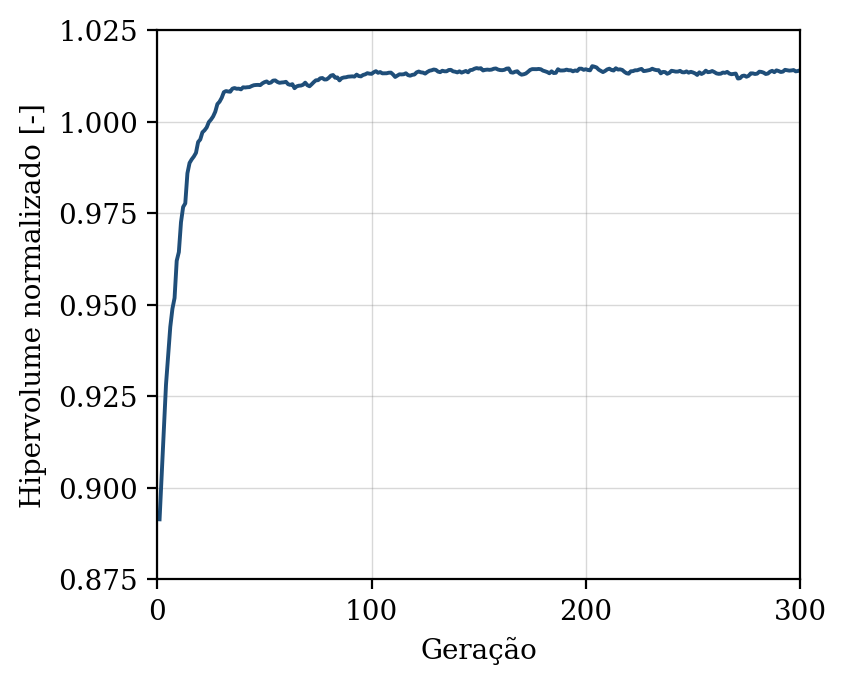

The table this chart was drawn from, first rows:
geracao, hipervolume, n_solucoes, n_avaliacoes
1, 0.8914, 9, 50
2, 0.9037, 16, 100
3, 0.9157, 20, 150
4, 0.9282, 23, 200
5, 0.936, 27, 250
6, 0.9439, 27, 300
7, 0.9489, 33, 350
8, 0.9518, 40, 400
9, 0.962, 46, 450
10, 0.9644, 50, 500
11, 0.9725, 50, 550
12, 0.9767, 50, 600
13, 0.9777, 50, 650
14, 0.9859, 50, 700
15, 0.9887, 50, 750
16, 0.9897, 50, 800
17, 0.9905, 50, 850
18, 0.9915, 50, 900
19, 0.9944, 50, 950
20, 0.9951, 50, 1000
21, 0.9971, 50, 1050
22, 0.9976, 50, 1100
23, 0.9984, 50, 1150
24, 0.9999, 50, 1200
25, 1.001, 50, 1250
26, 1.001, 50, 1300
27, 1.003, 50, 1350
28, 1.005, 50, 1400
29, 1.005, 50, 1450
30, 1.006, 50, 1500
31, 1.008, 50, 1550
32, 1.008, 50, 1600
33, 1.008, 50, 1650
34, 1.008, 50, 1700
35, 1.009, 50, 1750
36, 1.009, 50, 1800
37, 1.009, 50, 1850
38, 1.009, 50, 1900
39, 1.009, 50, 1950
40, 1.009, 50, 2000
41, 1.009, 50, 2050
42, 1.009, 50, 2100
43, 1.009, 50, 2150
44, 1.01, 50, 2200
45, 1.01, 50, 2250
46, 1.01, 50, 2300
47, 1.01, 50, 2350
48, 1.01, 50, 2400
49, 1.01, 50, 2450
50, 1.011, 50, 2500
51, 1.011, 50, 2550
52, 1.011, 50, 2600
53, 1.011, 50, 2650
54, 1.011, 50, 2700
55, 1.011, 50, 2750
56, 1.011, 50, 2800
57, 1.011, 50, 2850
58, 1.011, 50, 2900
59, 1.011, 50, 2950
60, 1.011, 50, 3000
... 240 more rows
